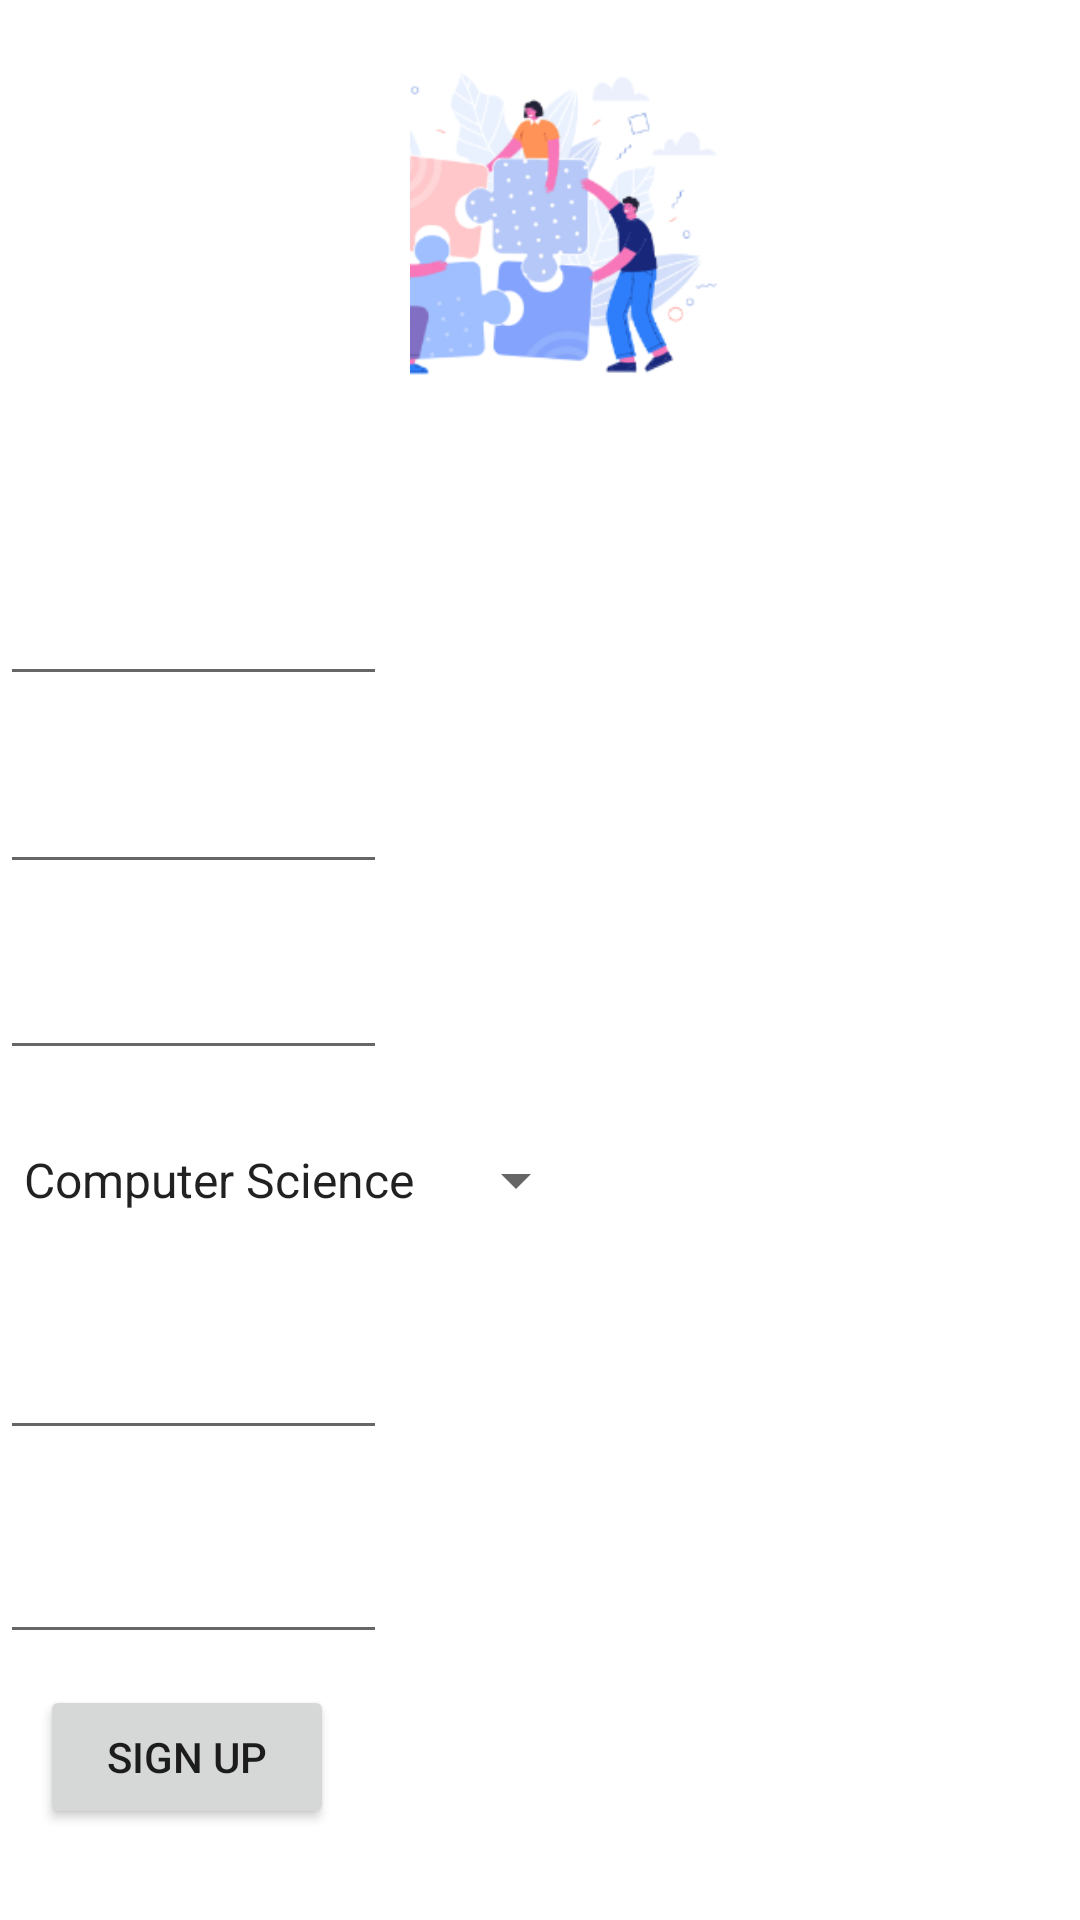

This screen was rendered from an Android layout file. Write that file and the resources it references.
<!-- AndroidManifest.xml: application theme Theme.Studybuddy -->
<!-- res/layout/activity_signup.xml -->
<?xml version="1.0" encoding="utf-8"?>
<androidx.constraintlayout.widget.ConstraintLayout
        xmlns:android="http://schemas.android.com/apk/res/android"
        xmlns:tools="http://schemas.android.com/tools"
        xmlns:app="http://schemas.android.com/apk/res-auto"
        android:layout_width="match_parent"
        android:layout_height="match_parent"
        tools:context=".MainActivity"
        android:background="@android:color/white"
        android:textColor="@android:color/black"
>
    <ImageView
            android:layout_width="463dp"
            android:layout_height="680dp" app:srcCompat="@drawable/path8" android:id="@+id/imageView3"
            app:layout_constraintEnd_toEndOf="parent"
            app:layout_constraintStart_toStartOf="parent" app:layout_constraintBottom_toBottomOf="parent"
            app:layout_constraintHorizontal_bias="1.0"
            android:layout_marginBottom="16dp"/>
    <ImageView
            android:layout_width="181dp"
            android:layout_height="120dp" app:srcCompat="@drawable/logo" android:id="@+id/imageView4"
            app:layout_constraintBottom_toBottomOf="parent"
            app:layout_constraintTop_toTopOf="parent" app:layout_constraintEnd_toEndOf="@+id/imageView3"
            app:layout_constraintStart_toStartOf="parent" app:layout_constraintHorizontal_bias="0.761"
            app:layout_constraintVertical_bias="0.026"/>
    <EditText
            android:layout_width="129dp"
            android:layout_height="55dp"
            android:inputType="textPersonName|textCapWords"
            android:text="First Name"
            android:textColor="@color/white"
            android:ems="10"
            android:id="@+id/FirstName"
            app:layout_constraintEnd_toEndOf="parent" app:layout_constraintStart_toStartOf="parent"
            app:layout_constraintBottom_toBottomOf="@+id/imageView3" app:layout_constraintTop_toTopOf="parent"
            app:layout_constraintHorizontal_bias="0.0" app:layout_constraintVertical_bias="0.311"/>
    <EditText
            android:layout_width="129dp"
            android:layout_height="55dp"
            android:inputType="textPersonName|textCapWords"
            android:text="Last Name"
            android:textColor="@color/white"
            android:ems="10"
            android:id="@+id/LastName"
            app:layout_constraintEnd_toEndOf="parent" app:layout_constraintStart_toStartOf="parent"
            app:layout_constraintBottom_toBottomOf="@+id/imageView3" app:layout_constraintTop_toTopOf="parent"
            app:layout_constraintHorizontal_bias="0.0" app:layout_constraintVertical_bias="0.421"/>
    <EditText
            android:layout_width="129dp"
            android:layout_height="55dp"
            android:inputType="textPersonName"
            android:text="Email"
            android:textColor="@color/white"
            android:ems="10"
            android:id="@+id/PersonalEmail"
            app:layout_constraintEnd_toEndOf="parent" app:layout_constraintStart_toStartOf="parent"
            app:layout_constraintBottom_toBottomOf="@+id/imageView3" app:layout_constraintTop_toTopOf="parent"
            app:layout_constraintHorizontal_bias="0.0" app:layout_constraintVertical_bias="0.53"/>
    <EditText
            android:layout_width="129dp"
            android:layout_height="55dp"
            android:inputType="textPassword"
            android:text="Password"
            android:textColor="@color/white"
            android:ems="10"
            android:id="@+id/PersonalPassword"
            app:layout_constraintEnd_toEndOf="parent" app:layout_constraintStart_toStartOf="parent"
            app:layout_constraintBottom_toBottomOf="@+id/imageView3" app:layout_constraintTop_toTopOf="parent"
            app:layout_constraintHorizontal_bias="0.0" app:layout_constraintVertical_bias="0.753"/>
    <EditText
            android:layout_width="129dp"
            android:layout_height="55dp"
            android:inputType="textPassword"
            android:text="confirm pass"
            android:textColor="@color/white"
            android:ems="10"
            android:id="@+id/ConfirmPersonalPassword"
            app:layout_constraintEnd_toEndOf="parent" app:layout_constraintStart_toStartOf="parent"
            app:layout_constraintBottom_toBottomOf="@+id/imageView3" app:layout_constraintTop_toTopOf="parent"
            app:layout_constraintHorizontal_bias="0.0" app:layout_constraintVertical_bias="0.872"/>
    <Spinner
            android:layout_width="196dp"
            android:layout_height="40dp" android:id="@+id/spinner"
            android:entries="@array/spinner_items"
            app:layout_constraintEnd_toEndOf="parent"
            app:layout_constraintStart_toStartOf="parent" app:layout_constraintTop_toTopOf="parent"
            app:layout_constraintBottom_toBottomOf="@+id/imageView3" app:layout_constraintHorizontal_bias="0.0"
            app:layout_constraintVertical_bias="0.639" android:minHeight="48dp"/>
    <Button
            android:text="Sign Up"
            android:layout_width="98dp"
            android:layout_height="48dp" android:id="@+id/signupButton"
            app:layout_constraintEnd_toEndOf="parent" app:layout_constraintStart_toStartOf="parent"
            app:layout_constraintBottom_toBottomOf="parent" app:layout_constraintTop_toTopOf="parent"
            app:layout_constraintHorizontal_bias="0.051" app:layout_constraintVertical_bias="0.949"/>


</androidx.constraintlayout.widget.ConstraintLayout>
<!-- resources referenced by this layout -->
<resources>
  <string-array name="spinner_items">
          <item>Computer Science</item>
          <item>Computer Engineering</item>
      </string-array>
  <color name="white">#FFFFFFFF</color>
  <!-- drawable logo: png bitmap (drawable-xxxhdpi, 37657 bytes) -->
  <style name="Theme.Studybuddy" parent="Theme.MaterialComponents.DayNight.DarkActionBar">
          
          <item name="colorPrimary">@color/purple_500</item>
          <item name="colorPrimaryVariant">@color/purple_700</item>
          <item name="colorOnPrimary">@color/white</item>
          
          <item name="colorSecondary">@color/teal_200</item>
          <item name="colorSecondaryVariant">@color/teal_700</item>
          <item name="colorOnSecondary">@color/black</item>
          
          <item name="android:statusBarColor">?attr/colorPrimaryVariant</item>
          
      </style>
  <color name="purple_500">#FF6200EE</color>
  <color name="purple_700">#FF3700B3</color>
  <color name="teal_200">#FF03DAC5</color>
  <color name="teal_700">#FF018786</color>
  <color name="black">#FF000000</color>
</resources>
